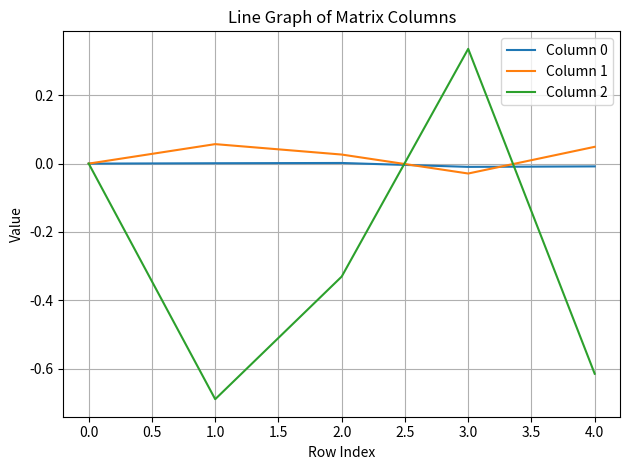

The matplotlib source for this figure:
import matplotlib.pyplot as plt
import numpy as np

matrix = np.array([
    [-1.e-05, -1.e-05,  4.e-05],
    [ 0.00108,  0.05701, -0.68957],
    [ 0.00186,  0.02651, -0.33061],
    [-0.00954, -0.02900,  0.33588],
    [-0.00818,  0.04914, -0.61511]
]) # this matrix excludes first and last row, yields smoother results?

# Transpose so that each column is a row (for plotting)
matrix_T = matrix.T 

# Plot each column as a line
for i, col in enumerate(matrix_T):
    plt.plot(range(len(col)), col, label=f'Column {i}')

plt.title('Line Graph of Matrix Columns')
plt.xlabel('Row Index')
plt.ylabel('Value')
plt.legend()
plt.grid(True)
plt.tight_layout()
plt.savefig('xyz4384_mycode.png')
plt.show()
